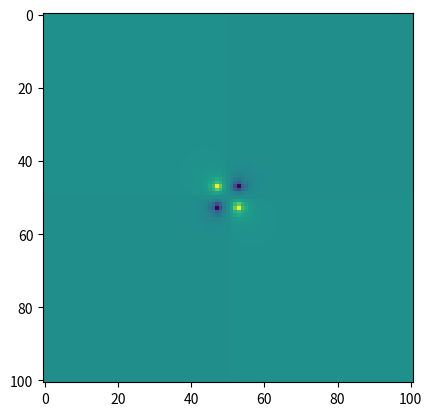
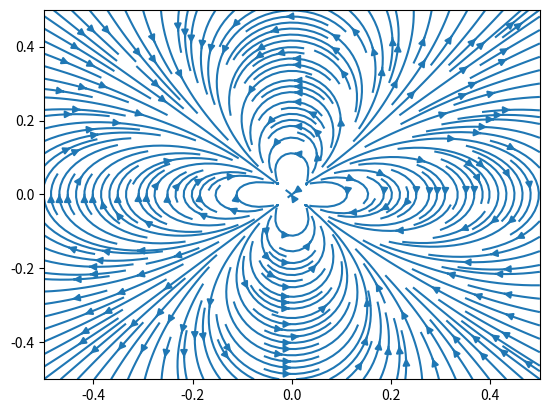

Recreate these plots in Python, in order.
from numpy import sqrt,sin,pi,linspace,ones,copy,cos,tan,zeros,negative,gradient
import matplotlib.pyplot as plt

#parametros do problema
q0 = 100 #Em Coulomb por metro^2
L = 0.1 #Em metros

#funções de integração gaussiana. Foram usados códigos do livro disponiveis nos arquivos gaussint.py e gaussxw.py
def gaussxw(N):

    # Initial approximation to roots of the Legendre polynomial
    a = linspace(3,4*N-1,N)/(4*N+2)
    x = cos(pi*a+1/(8*N*N*tan(a)))

    # Find roots using Newton's method
    epsilon = 1e-15
    delta = 1.0
    while delta>epsilon:
        p0 = ones(N,float)
        p1 = copy(x)
        for k in range(1,N):
            p0,p1 = p1,((2*k+1)*x*p1-k*p0)/(k+1)
        dp = (N+1)*(p0-x*p1)/(1-x*x)
        dx = p1/dp
        x -= dx
        delta = max(abs(dx))

    # Calculate the weights
    w = 2*(N+1)*(N+1)/(N*N*(1-x*x)*dp*dp)

    return x,w

#parametros da integração gaussiana
N = 5
a = -0.05
b = 0.05
x,w = gaussxw(N)
xp = 0.5*(b-a)*x + 0.5*(b+a)
wp = 0.5*(b-a)*w

#Define o integrando utilizado para se calcular o potencial em um ponto
#As coordenadas (x1,y1) se referem ao ponto no espaço em que estamos calculado o potencial
#As coordenadas (x2,y2) se referem ao ponto da distribuiçao de carga que estamos usando no calculo do potencial
def Integrando(x1,y1,x2,y2):
    r = sqrt((x1-x2)**2+(y1-y2)**2)
    return (q0*sin((2*pi*x2)/L)*sin((2*pi*y2)/L))/r

#Define a função que calcula o potencial em um dado ponto (x,y)
def Potencial(x,y):
    potencial = 0.0
    for ny in range(N):
        for nx in range(N):
            potencial += wp[ny]*wp[nx]*Integrando(x,y,xp[nx],xp[ny])
        #potencial = wp[ny]*potencial
    return potencial

#parametros da área em que serao feitos os calculos
Xmax = 0.5 #coordenada x maxima
Xmin = -0.5 #coordenada x minima
Ymax = 0.5 #coordenada y maxima
Ymin = -0.5 #coordenada y minima
DivX = 101 #numero que pontos na coordenada x
DivY = 101 #numero de pontos na coordenada y

V = zeros((DivX,DivY)) #array em que serão salvos os valores dos potenciais
kx = 0 #contador da posiçao x no array data
for x in linspace(Xmin,Xmax,DivX):
    ky = 0 #contador da posiçao y no array data
    for y in linspace(Ymin,Ymax,DivY):
        V[kx][ky] = Potencial(x,y)
        ky += 1
    kx += 1

plt.figure()
plt.imshow(V)
 
 
dx = (Xmax-Xmin)/(DivX-1) #espaço entre os pontos na coordenada x
dy = (Xmax-Xmin)/(DivY-1) #espaço entre os pontos na coordenada y
E = negative(gradient(V, dx, dy)) #calcula o campo eletrico

plt.figure()
plt.streamplot(linspace(Xmin,Xmax,DivX), linspace(Ymin,Ymax,DivY), E[1], E[0], density = 2)